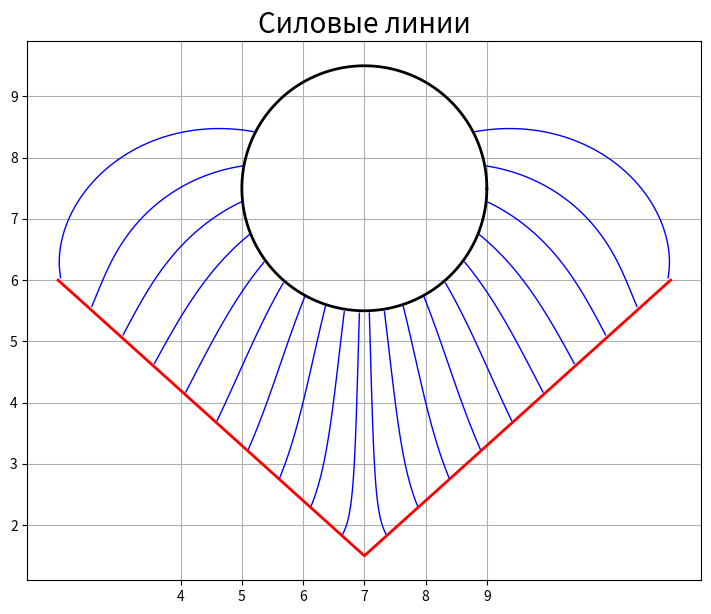

Recreate this plot in Python.
# coding: utf-8

import numpy as np
from matplotlib import pyplot as plt

# Кнстанты точек для линий

num_dots = 1000
num_dots_half = int(num_dots/2)
num_lines = 20
lines_half = int(num_lines/2)


# Константы варианта

x_left = 2
y_left = 6
x_mid = 7
y_mid = 1.5
x_mid_left = 6.6
y_mid_left = 1.8
x_mid_right = 7.4
y_mid_right = 1.8
x_right = 12
y_right = 6
x_plus = 5
y_plus_min = 3.5
y_plus_max = 8.5

minus_center = (7, 7.5)
minus_radius = 2

# Массив точек (х, у) из которых будут строится силовые линии
line_dots_left = np.array([np.linspace(x_left, x_mid_left, lines_half), np.linspace(y_left, y_mid_left, lines_half)])
line_dots_right = np.array([np.linspace(x_mid_right, x_right, lines_half), np.linspace(y_mid_right, y_right, lines_half)])
line_dots = np.append(line_dots_left, line_dots_right, axis=1).T

# Массив точек (х, у) отрицательного электрода
minus = np.array([(minus_center[0] + minus_radius * np.cos(i * 360 / num_dots * np.pi / 180),
                   minus_center[1] + minus_radius * np.sin(i * 360 / num_dots * np.pi / 180))
                  for i in range(num_dots)])

# Массив точек (х, у) положительного электрода
plus_left = np.array([np.linspace(x_left, x_mid, num_dots_half), np.linspace(y_left, y_mid, num_dots_half)])
plus_right = np.array([np.linspace(x_mid, x_right, num_dots_half), np.linspace(y_mid, y_right, num_dots_half)])
plus = np.append(plus_left, plus_right, axis=1).T

# Функция получения следующей точки для силовой линии


def get_next_point(x, y):

    x1, y1, x2, y2 = 0, 0, 0, 0

    for minus_point, plus_point in zip(minus, plus):

        r1 = ((x - plus_point[0]) ** 2 + (y - plus_point[1]) ** 2) ** 0.5

        if r1 != 0:
            x1 += (x - plus_point[0]) / r1 ** 2
            y1 += (y - plus_point[1]) / r1 ** 2

        r2 = ((x - minus_point[0]) ** 2 + (y - minus_point[1]) ** 2) ** 0.5

        if r2 != 0:
            x2 += (minus_point[0] - x) / r2 ** 2
            y2 += (minus_point[1] - y) / r2 ** 2

    x1 = x + (x1 + x2) * 1e-4
    y1 = y + (y1 + y2) * 1e-4

    return x1, y1


plt.figure(figsize=(9, 7))
plt.axes().set_aspect('equal')

for idx, line_dot in enumerate(line_dots):
    count = 500  # количество точек в силовой линии
    delta = 4e-2 if idx < 10 else -4e-2  # сдвиг силовой линии от положительного электрода к отрицательному

    x, y = line_dot[0] + delta, line_dot[1] + abs(delta)

    res_x = [x]
    res_y = [y]

    while True:
        count -= 1

        x, y = get_next_point(x, y)
        distance = (minus_center[0] - x) ** 2 + (minus_center[1] - y) ** 2
        if distance <= minus_radius ** 2 or count < 0:
            break

        res_x.append(x)
        res_y.append(y)

    plt.plot(res_x, res_y, lw=1, c='blue')

plt.plot(minus[:, 0], minus[:, 1], c='black', lw=2)
plt.plot(plus[:, 0], plus[:, 1], c='red', lw=2)
plt.xticks(range(int(min(minus[:, 0])) - 1, int(max(minus[:, 0])) + 1))
plt.grid()
plt.title('Силовые линии', fontsize=20)
plt.show()
